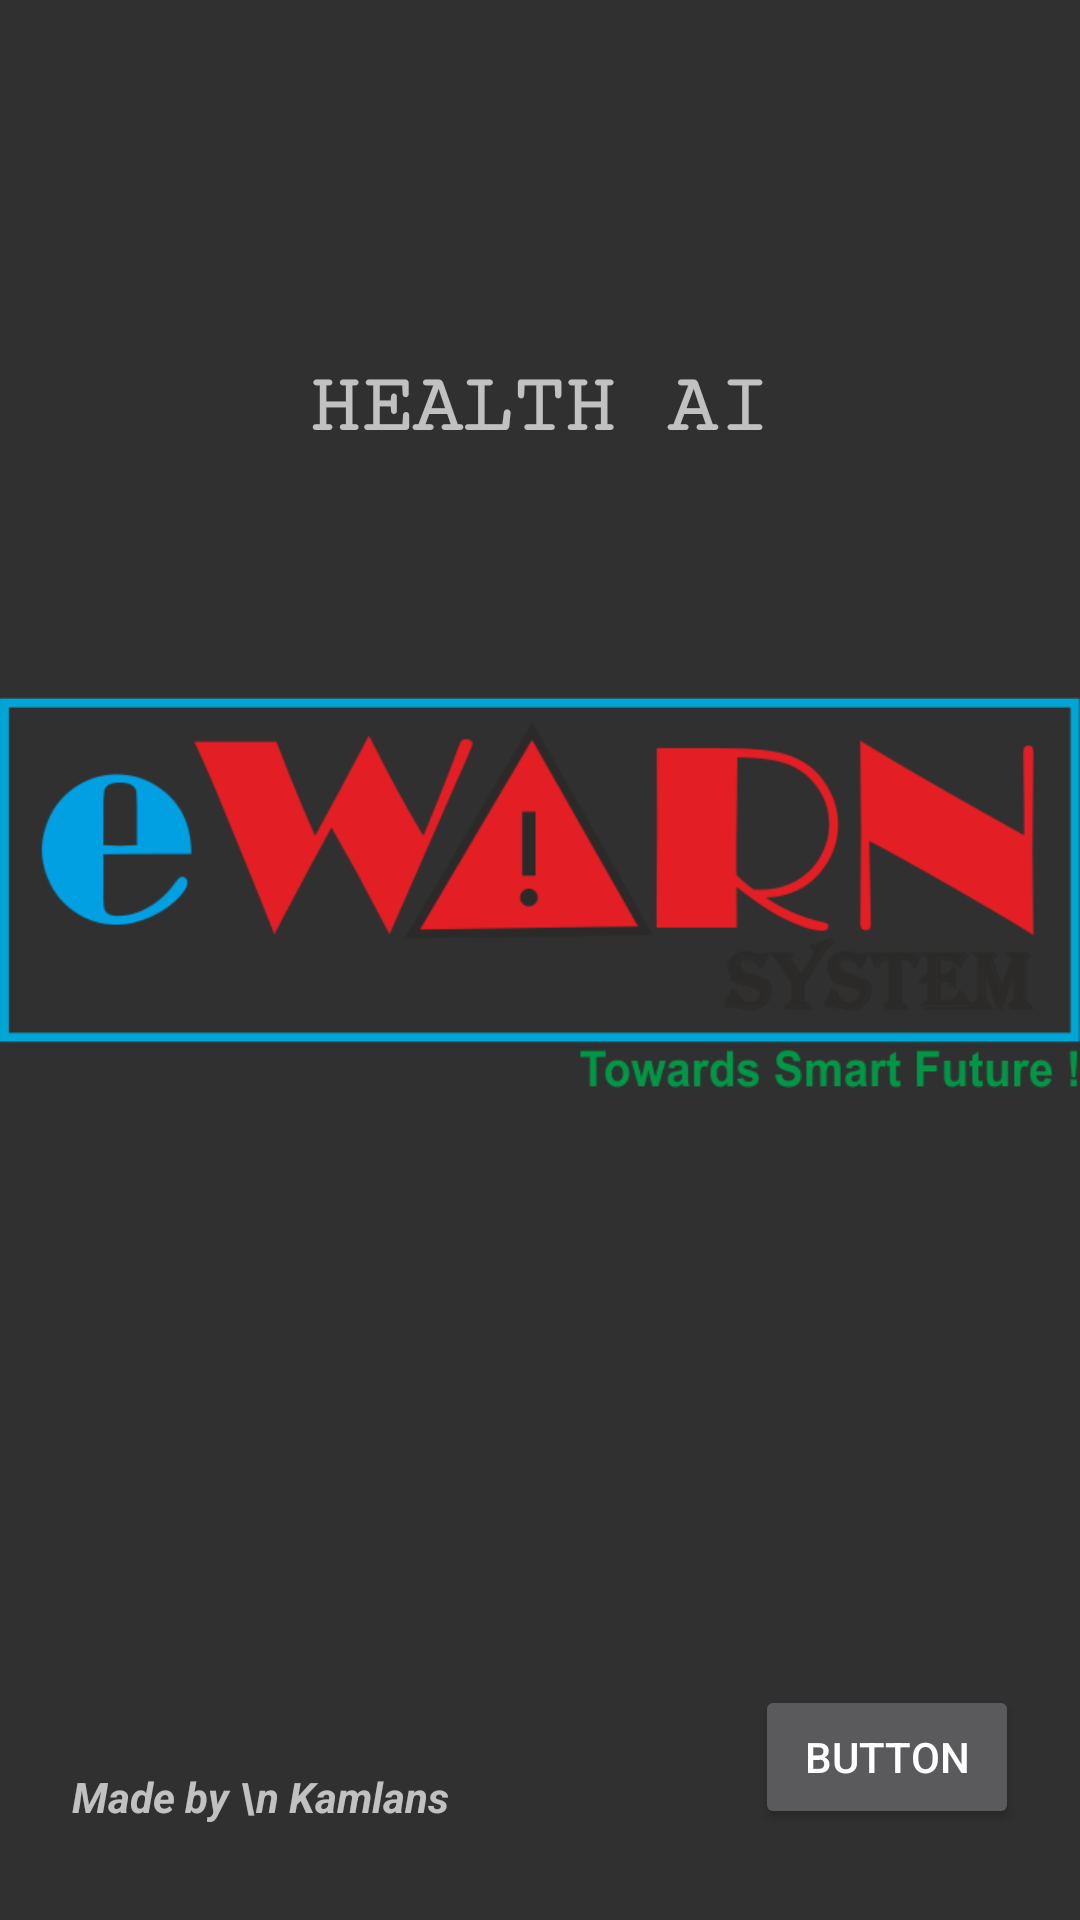

Reconstruct the res/layout file that produces this screen, plus the resources it refers to.
<!-- AndroidManifest.xml: application theme Theme.Design.NoActionBar -->
<!-- res/layout/activity_splash_screen.xml -->
<?xml version="1.0" encoding="utf-8"?>
<androidx.constraintlayout.widget.ConstraintLayout xmlns:android="http://schemas.android.com/apk/res/android"
    xmlns:app="http://schemas.android.com/apk/res-auto"
    xmlns:tools="http://schemas.android.com/tools"
    android:layout_width="match_parent"
    android:layout_height="match_parent"
    tools:context=".SplashScreenActivity">
















    <TextView
        android:id="@+id/textView"
        android:layout_width="wrap_content"
        android:layout_height="wrap_content"
        android:layout_marginTop="120dp"
        android:fontFamily="serif-monospace"
        android:text="HEALTH AI"
        android:textSize="28sp"
        android:textStyle="bold"
        app:layout_constraintEnd_toEndOf="parent"
        app:layout_constraintHorizontal_bias="0.498"
        app:layout_constraintStart_toStartOf="parent"
        app:layout_constraintTop_toTopOf="parent" />

    <ImageView
        android:id="@+id/imageView"
        android:layout_width="wrap_content"
        android:layout_height="wrap_content"
        android:layout_marginTop="112dp"
        android:layout_marginBottom="212dp"
        android:src="@drawable/logo"
        app:layout_constraintBottom_toBottomOf="parent"
        app:layout_constraintEnd_toEndOf="parent"
        app:layout_constraintHorizontal_bias="0.0"
        app:layout_constraintStart_toStartOf="parent"
        app:layout_constraintTop_toBottomOf="@+id/textView"
        app:layout_constraintVertical_bias="1.0" />

    <TextView
        android:id="@+id/textView2"
        android:layout_width="wrap_content"
        android:layout_height="wrap_content"
        android:layout_margin="10dp"
        android:padding="10dp"
        android:text="Made by \n Kamlans"
        android:textAlignment="center"
        android:textSize="14sp"
        android:textStyle="italic | bold "
        app:layout_constraintBottom_toBottomOf="parent"
        app:layout_constraintEnd_toEndOf="parent"
        app:layout_constraintHorizontal_bias="0.02"
        app:layout_constraintStart_toStartOf="parent"
        app:layout_constraintTop_toTopOf="parent"
        app:layout_constraintVertical_bias="0.98" />

    <Button
        android:id="@+id/buttonToContinue"
        android:layout_width="wrap_content"
        android:layout_height="wrap_content"
        android:text="Button"
        app:layout_constraintBottom_toBottomOf="parent"
        app:layout_constraintEnd_toEndOf="parent"
        app:layout_constraintHorizontal_bias="0.819"
        app:layout_constraintStart_toEndOf="@+id/textView2"
        app:layout_constraintTop_toBottomOf="@+id/imageView"
        app:layout_constraintVertical_bias="0.815" />

</androidx.constraintlayout.widget.ConstraintLayout>
<!-- resources referenced by this layout -->
<resources>
  <!-- drawable logo: png bitmap (drawable, 45959 bytes) -->
</resources>
